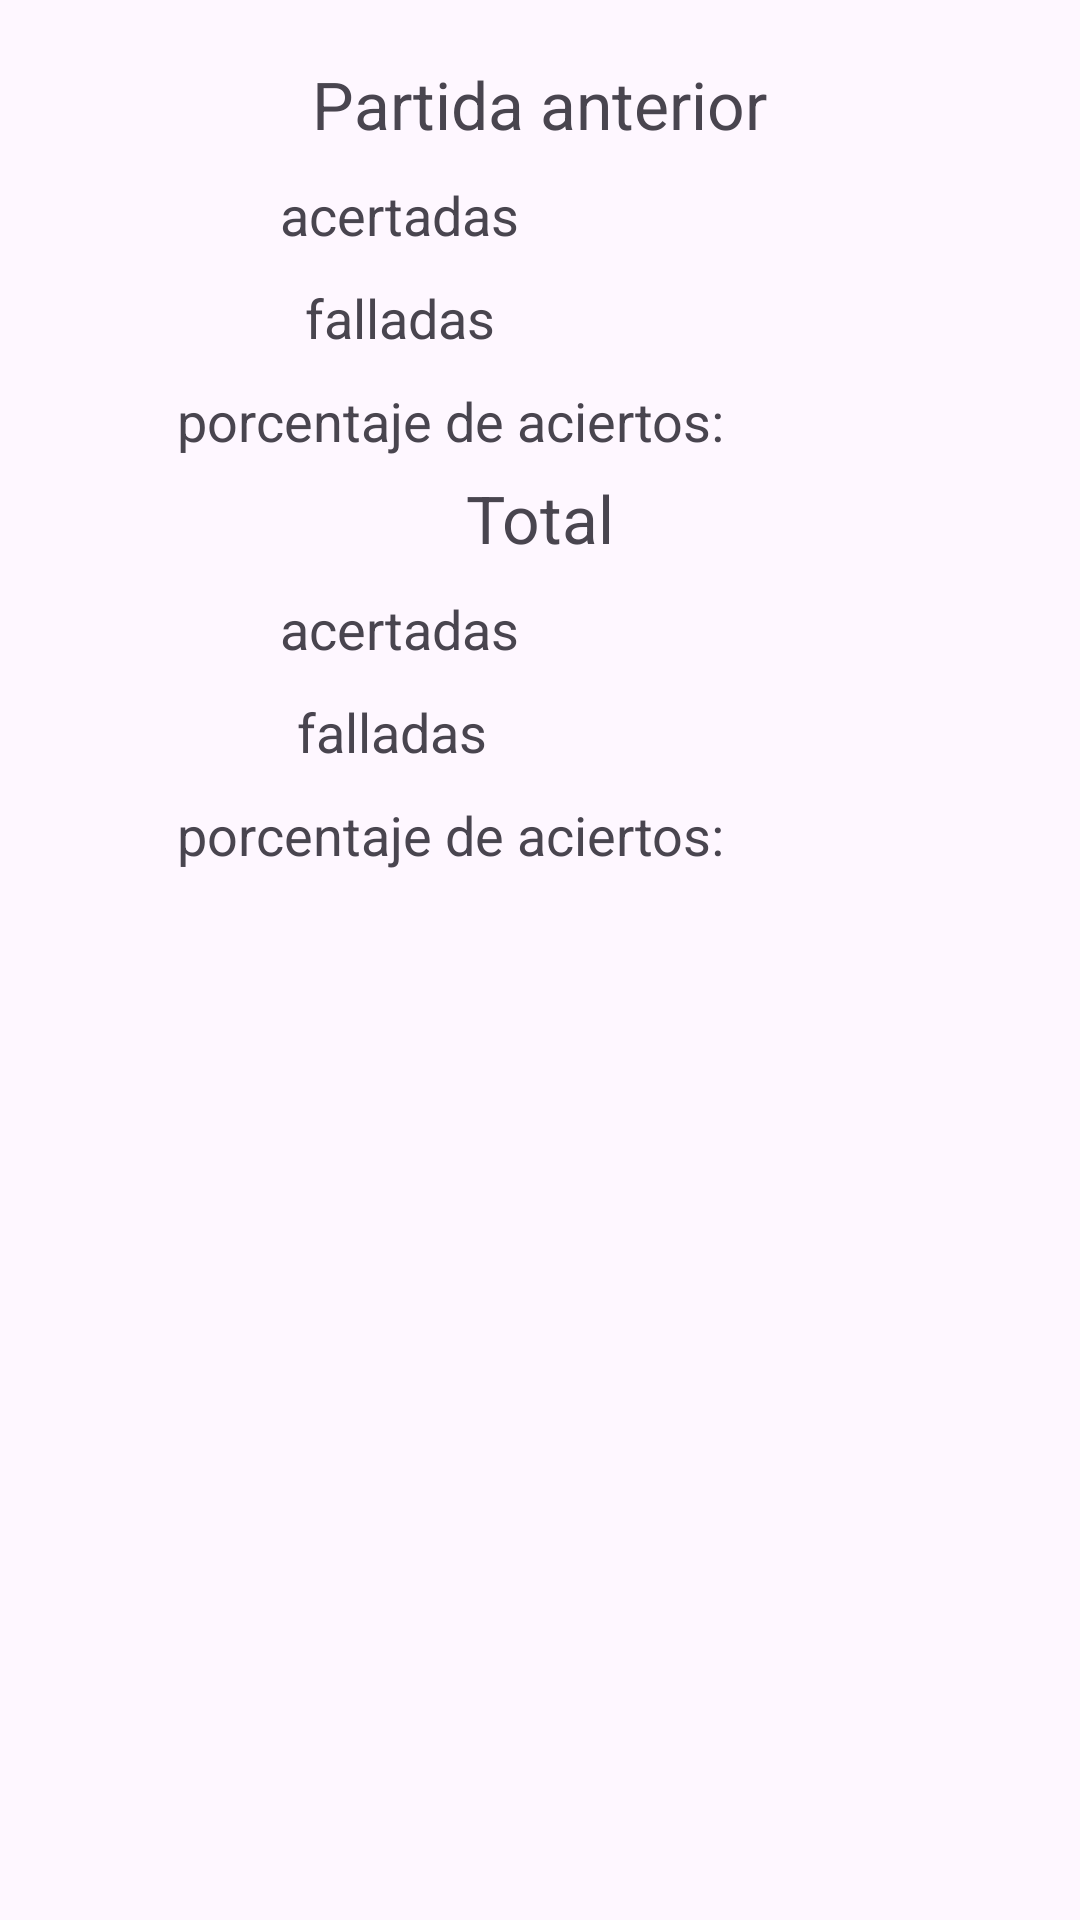

This screen was rendered from an Android layout file. Write that file and the resources it references.
<!-- AndroidManifest.xml: application theme Theme.Practica1_Vanesa_Nunez_PM -->
<!-- res/layout/activity_calculatron_resumen.xml -->
<?xml version="1.0" encoding="utf-8"?>
<androidx.constraintlayout.widget.ConstraintLayout xmlns:android="http://schemas.android.com/apk/res/android"
    xmlns:app="http://schemas.android.com/apk/res-auto"
    xmlns:tools="http://schemas.android.com/tools"
    android:layout_width="match_parent"
    android:layout_height="match_parent"
    tools:context=".Calculatron_resumen">

    <TextView
        android:layout_width="wrap_content"
        android:layout_height="wrap_content"
        android:id="@+id/texto1"
        android:text="Partida anterior"
        app:layout_constraintTop_toTopOf="parent"
        app:layout_constraintStart_toStartOf="parent"
        app:layout_constraintEnd_toEndOf="parent"
        android:layout_marginVertical="20dp"
        android:textSize="22dp"/>

    <TextView
        android:layout_width="wrap_content"
        android:layout_height="wrap_content"
        android:id="@+id/acer"
        android:text="acertadas"
        app:layout_constraintTop_toBottomOf="@id/texto1"
        app:layout_constraintStart_toStartOf="parent"
        app:layout_constraintEnd_toStartOf="@id/acer_res"
        android:layout_marginVertical="10dp"
        android:textSize="18dp"/>

    <TextView
        android:layout_width="wrap_content"
        android:layout_height="wrap_content"
        android:id="@+id/acer_res"
        android:text=""
        app:layout_constraintTop_toBottomOf="@id/texto1"
        app:layout_constraintStart_toEndOf="@id/acer"
        app:layout_constraintEnd_toEndOf="parent"
        android:layout_marginVertical="10dp"
        android:textSize="18dp"/>

    <TextView
        android:layout_width="wrap_content"
        android:layout_height="wrap_content"
        android:id="@+id/fall"
        android:text="falladas"
        app:layout_constraintTop_toBottomOf="@id/acer"
        app:layout_constraintStart_toStartOf="parent"
        app:layout_constraintEnd_toStartOf="@id/acer_res"
        android:layout_marginVertical="10dp"
        android:textSize="18dp"/>

    <TextView
        android:layout_width="wrap_content"
        android:layout_height="wrap_content"
        android:id="@+id/fall_res"
        android:text=""
        app:layout_constraintTop_toBottomOf="@id/acer_res"
        app:layout_constraintStart_toEndOf="@id/fall"
        app:layout_constraintEnd_toEndOf="parent"
        android:layout_marginVertical="10dp"
        android:textSize="18dp"/>

    <TextView
        android:layout_width="wrap_content"
        android:layout_height="wrap_content"
        android:id="@+id/por"
        android:text="porcentaje de aciertos:"
        app:layout_constraintTop_toBottomOf="@id/fall"
        app:layout_constraintStart_toStartOf="parent"
        app:layout_constraintEnd_toStartOf="@id/por_res"
        android:layout_marginVertical="10dp"
        android:textSize="18dp"/>

    <TextView
        android:layout_width="wrap_content"
        android:layout_height="wrap_content"
        android:id="@+id/por_res"
        android:text=""
        app:layout_constraintTop_toBottomOf="@id/fall_res"
        app:layout_constraintStart_toEndOf="@id/por"
        app:layout_constraintEnd_toEndOf="parent"
        android:layout_marginVertical="10dp"
        android:textSize="18dp"/>

    <TextView
        android:layout_width="wrap_content"
        android:layout_height="wrap_content"
        android:id="@+id/texto2"
        android:text="Total"
        app:layout_constraintTop_toTopOf="@id/por"
        app:layout_constraintStart_toStartOf="parent"
        app:layout_constraintEnd_toEndOf="parent"
        android:layout_marginVertical="30dp"
        android:textSize="22dp"/>

    <TextView
        android:layout_width="wrap_content"
        android:layout_height="wrap_content"
        android:id="@+id/acer_tot"
        android:text="acertadas"
        app:layout_constraintTop_toBottomOf="@id/texto2"
        app:layout_constraintStart_toStartOf="parent"
        app:layout_constraintEnd_toStartOf="@id/acer_res_tot"
        android:layout_marginVertical="10dp"
        android:textSize="18dp"/>

    <TextView
        android:layout_width="wrap_content"
        android:layout_height="wrap_content"
        android:id="@+id/acer_res_tot"
        android:text=""
        app:layout_constraintTop_toBottomOf="@id/texto2"
        app:layout_constraintStart_toEndOf="@id/acer_tot"
        app:layout_constraintEnd_toEndOf="parent"
        android:layout_marginVertical="10dp"
        android:textSize="18dp"/>

    <TextView
        android:layout_width="wrap_content"
        android:layout_height="wrap_content"
        android:id="@+id/fall_tot"
        android:text="falladas"
        app:layout_constraintTop_toBottomOf="@id/acer_tot"
        app:layout_constraintStart_toStartOf="parent"
        app:layout_constraintEnd_toStartOf="@id/fall_res_tot"
        android:layout_marginVertical="10dp"
        android:textSize="18dp"/>

    <TextView
        android:layout_width="wrap_content"
        android:layout_height="wrap_content"
        android:id="@+id/fall_res_tot"
        android:text=""
        app:layout_constraintTop_toBottomOf="@id/acer_res_tot"
        app:layout_constraintStart_toEndOf="@id/fall_tot"
        app:layout_constraintEnd_toEndOf="parent"
        android:layout_marginVertical="10dp"
        android:textSize="18dp"/>

    <TextView
        android:layout_width="wrap_content"
        android:layout_height="wrap_content"
        android:id="@+id/por_tot"
        android:text="porcentaje de aciertos:"
        app:layout_constraintTop_toBottomOf="@id/fall_tot"
        app:layout_constraintStart_toStartOf="parent"
        app:layout_constraintEnd_toStartOf="@id/por_res_tot"
        android:layout_marginVertical="10dp"
        android:textSize="18dp"/>

    <TextView
        android:layout_width="wrap_content"
        android:layout_height="wrap_content"
        android:id="@+id/por_res_tot"
        android:text=""
        app:layout_constraintTop_toBottomOf="@id/fall_res_tot"
        app:layout_constraintStart_toEndOf="@id/por_tot"
        app:layout_constraintEnd_toEndOf="parent"
        android:layout_marginVertical="10dp"
        android:textSize="18dp"/>

</androidx.constraintlayout.widget.ConstraintLayout>
<!-- resources referenced by this layout -->
<resources>
  <style name="Theme.Practica1_Vanesa_Nunez_PM" parent="Base.Theme.Practica1_Vanesa_Nunez_PM" />
  <style name="Base.Theme.Practica1_Vanesa_Nunez_PM" parent="Theme.Material3.DayNight.NoActionBar">
          
          
      </style>
</resources>
